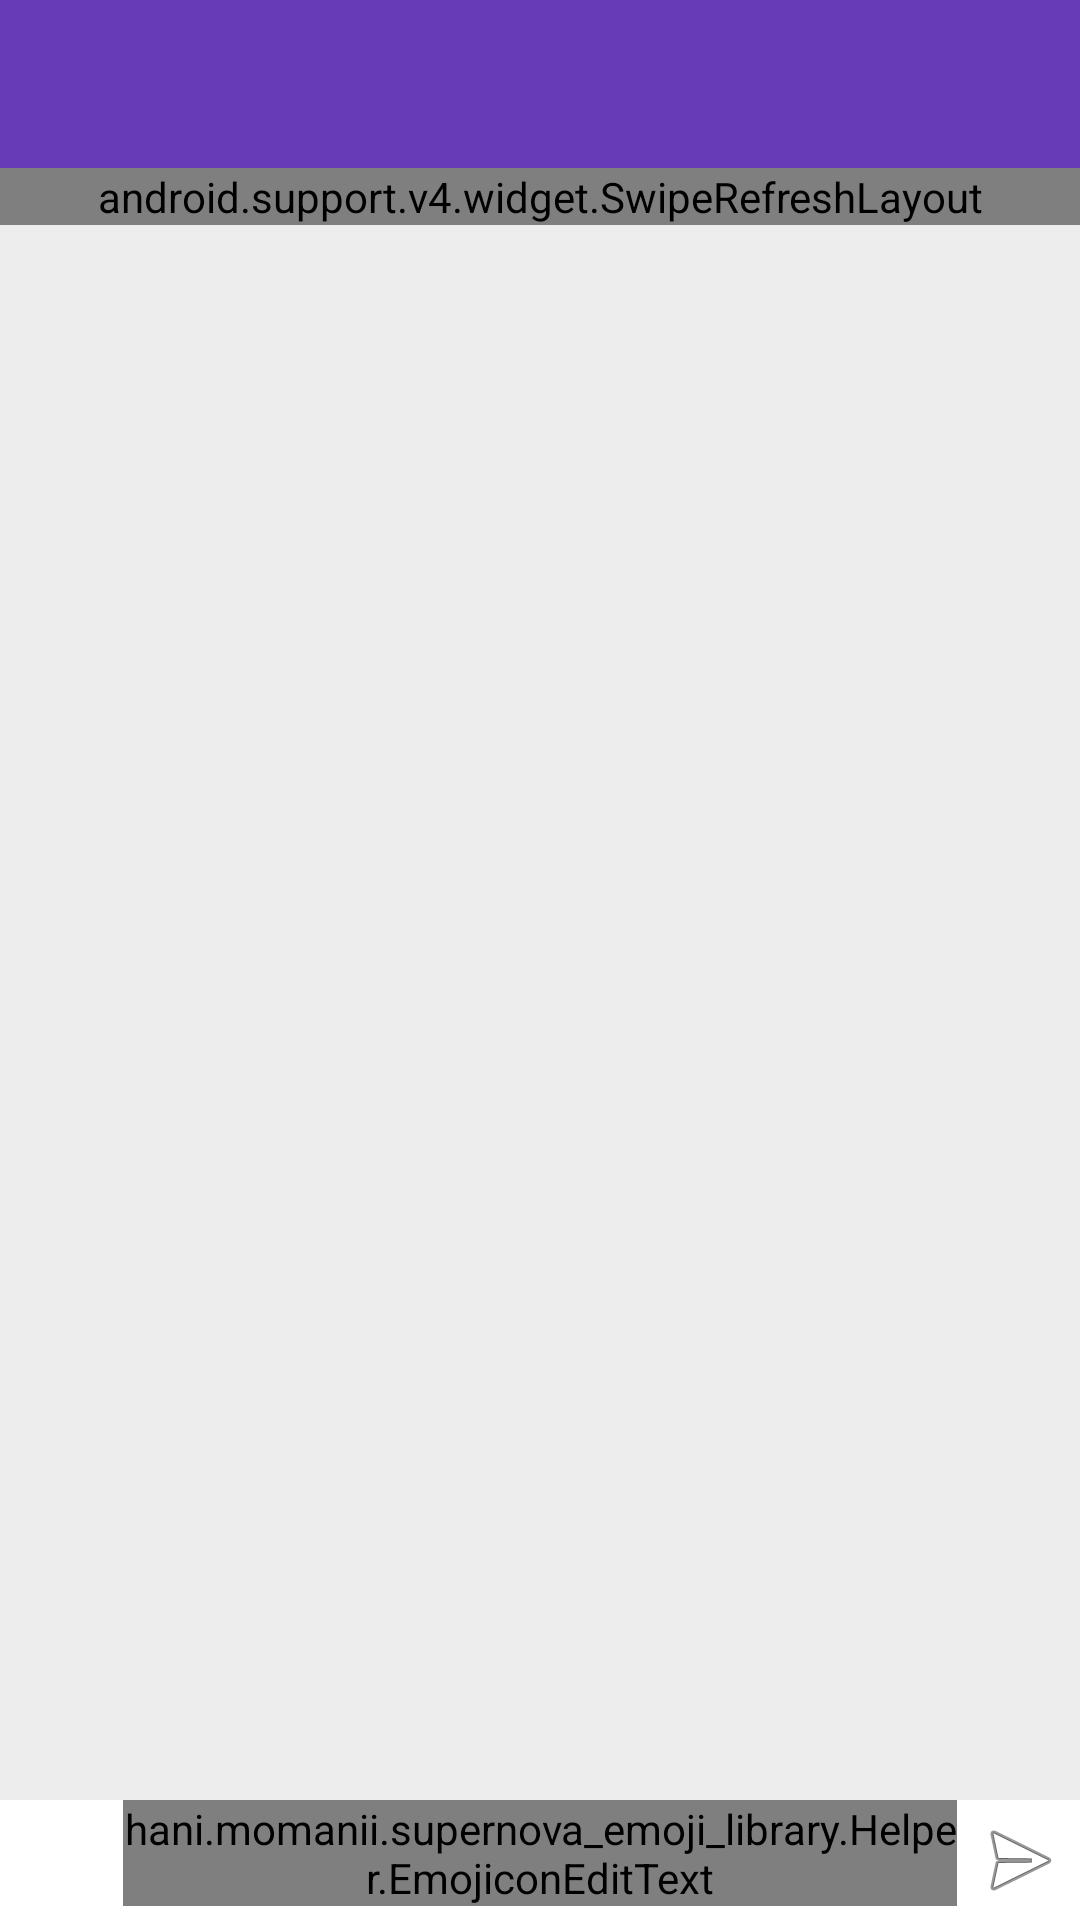

Here is an Android app screen rendered from its layout file. Give the layout XML and the strings, colors and styles it references.
<!-- AndroidManifest.xml: activity theme AppCompat.NoActionBar -->
<!-- res/layout/activity_chat.xml -->
<?xml version="1.0" encoding="utf-8"?>
<RelativeLayout xmlns:android="http://schemas.android.com/apk/res/android"
    xmlns:tools="http://schemas.android.com/tools"
    android:layout_width="match_parent"
    android:layout_height="match_parent"
    android:background="#ededed"
    tools:context="com.socialsite.daffodilvarsity.activities.ChatActivity">

    <include
        android:id="@+id/chat_app_bar"
        layout="@layout/app_bar_layout" />

    <android.support.v4.widget.SwipeRefreshLayout
        android:id="@+id/message_swipe_layout"
        android:layout_width="match_parent"
        android:layout_height="wrap_content"
        android:layout_above="@+id/linearLayout"
        android:layout_alignParentStart="true"
        android:layout_below="@+id/chat_app_bar"
        android:layout_alignParentLeft="true">

        <android.support.v7.widget.RecyclerView
            android:id="@+id/messages_list"
            android:layout_width="match_parent"
            android:layout_height="wrap_content"
            android:layout_alignParentStart="true"
            android:layout_below="@+id/chat_app_bar"
            android:layout_alignParentLeft="true"/>

    </android.support.v4.widget.SwipeRefreshLayout>

    <LinearLayout
        android:id="@+id/newCommentContainer"
        android:layout_width="match_parent"
        android:layout_height="wrap_content"
        android:layout_alignParentBottom="true"
        xmlns:emojicon="http://schemas.android.com/apk/res-auto"
        android:orientation="horizontal"
        android:weightSum="5"
        android:background="@android:color/white"
        >

        <ImageView
            android:id="@+id/emoji_btn"
            android:layout_width="40dp"
            android:layout_height="40dp"
            android:padding="4dp"
            emojicon:srcCompat="@drawable/smile_emoji" />

        <hani.momanii.supernova_emoji_library.Helper.EmojiconEditText
            android:id="@+id/emojicon_edit_text"
            android:layout_width="wrap_content"
            android:layout_height="wrap_content"
            android:layout_weight="5"
            android:textColor="@color/primary_dark"
            android:layout_marginLeft="1dp"
            android:layout_marginRight="1dp"
            emojicon:emojiconSize="28sp" />

        <ImageView
            android:id="@+id/submit_btn"
            android:layout_width="40dp"
            android:layout_height="40dp"
            android:padding="4dp"
            android:src="@android:drawable/ic_menu_send" />

    </LinearLayout>

</RelativeLayout>
<!-- res/layout/app_bar_layout.xml (included above) -->
<?xml version="1.0" encoding="utf-8"?>
<android.support.v7.widget.Toolbar xmlns:android="http://schemas.android.com/apk/res/android"
    android:id="@+id/main_app_bar"
    android:layout_width="match_parent"
    android:layout_height="wrap_content"
    android:background="@color/primary"
    android:theme="@style/ThemeOverlay.AppCompat.Dark.ActionBar">

</android.support.v7.widget.Toolbar>
<!-- resources referenced by this layout -->
<resources>
  <color name="primary">#673bb7</color>
  <color name="primary_dark">#512da7</color>
  <style name="AppCompat.NoActionBar" parent="AppTheme">
          <item name="android:windowActionBar">false</item>
          <item name="android:windowNoTitle">true</item>
          <item name="android:textColorPrimary">@android:color/white</item>
          <item name="android:textColorSecondary">@android:color/white</item>
          <item name="windowActionBar">false</item>
          <item name="windowNoTitle">true</item>
      </style>
  <style name="AppTheme" parent="Theme.AppCompat.Light.DarkActionBar">
          
          <item name="colorPrimary">@color/primary</item>
          <item name="colorPrimaryDark">@color/primary_dark</item>
          <item name="actionModeBackground">@color/primary</item>
          <item name="android:popupMenuStyle">@style/PopupMenu</item>
      </style>
  <style name="PopupMenu" parent="@android:style/Widget.PopupMenu">
          <item name="android:popupBackground">@android:color/white</item>
      </style>
</resources>
